Run: headless pygame with SDL's dummy video driver; simulated clock (each Clock.tick advances the game by its frame time, no real sleeping); random seed 0; keys injected as events and as key.get_pressed() state; no mouse input; restart key R tapped at the start of phases 3 and 4.
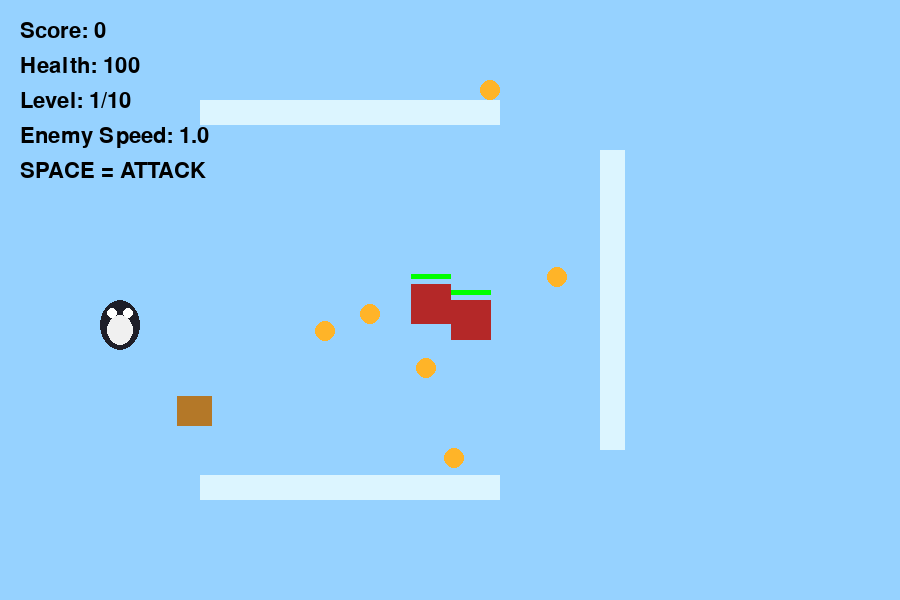
Frame 1 of 4 · flips 1–60 · no input
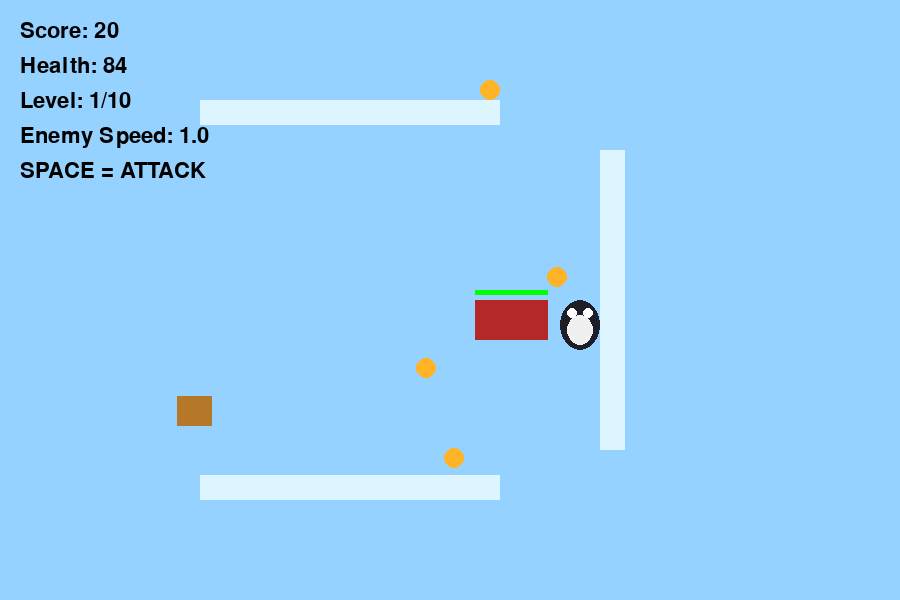
Frame 2 of 4 · flips 61–180 · tapped SPACE, RETURN · held RIGHT (→), D
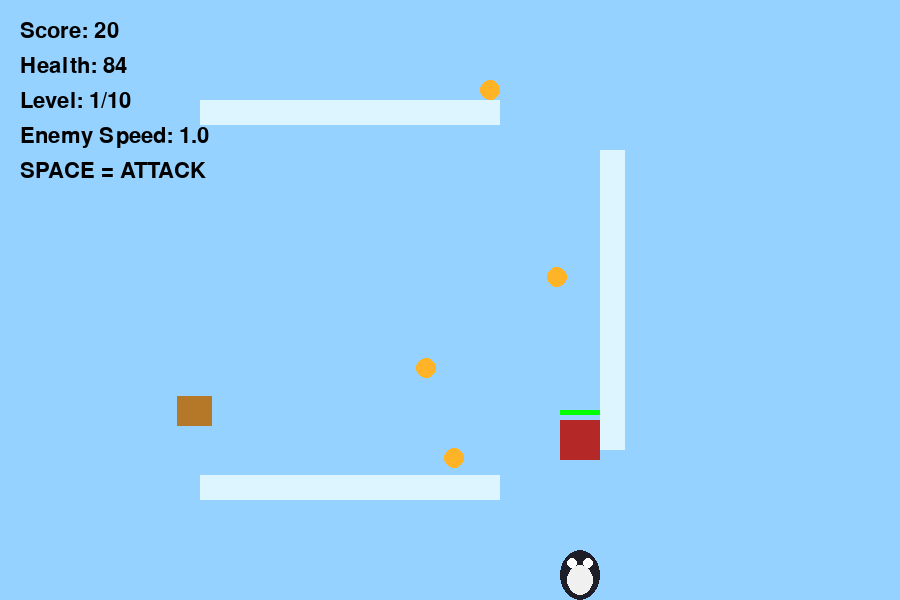
Frame 3 of 4 · flips 181–300 · tapped R · held DOWN (↓), S
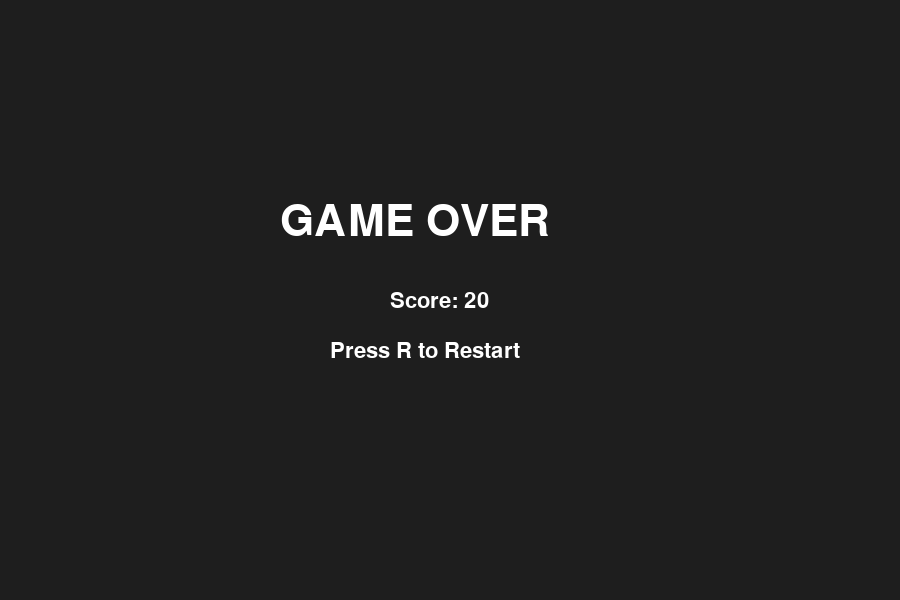
Frame 4 of 4 · flips 301–420 · tapped R · held LEFT (←), A, UP (↑), W

The pygame program that drew these frames:

import pygame
import random

pygame.init()

# ==================================================
# SETTINGS
# ==================================================

WIDTH = 900
HEIGHT = 600

screen = pygame.display.set_mode((WIDTH, HEIGHT))
pygame.display.set_caption("Penguin Adventure - 10 Levels")

clock = pygame.time.Clock()

font = pygame.font.SysFont(None, 32)
big_font = pygame.font.SysFont(None, 65)

# ==================================================
# PLAYER
# ==================================================

player = pygame.Rect(100, 300, 40, 50)

player_speed = 10

health = 100
score = 0
level = 1

# ==================================================
# ENEMY SPEED
# ==================================================

enemy_speed = 1.0

# ==================================================
# GAME OBJECTS
# ==================================================

fish = []
enemies = []
walls = []
chests = []

# ==================================================
# BOSS
# ==================================================

boss = pygame.Rect(720, 250, 90, 90)

boss_x = 720.0
boss_y = 250.0

boss_speed = 2.0
boss_health = 150

# ==================================================
# GAME STATE
# ==================================================

running = True
game_won = False


# ==================================================
# CREATE LEVEL
# ==================================================

def create_level():

    global enemy_speed

    fish.clear()
    enemies.clear()
    walls.clear()
    chests.clear()

    # Enemy gets faster every level
   
    # ==================================================
    # ICE WALLS
    # ==================================================

    walls.extend([
        pygame.Rect(200, 100, 300, 25),
        pygame.Rect(200, 475, 300, 25),
        pygame.Rect(600, 150, 25, 300)
    ])

    # ==================================================
    # FISH
    # ==================================================

    fish_amount = 5 + level

    for i in range(fish_amount):

        while True:

            x = random.randint(50, 820)
            y = random.randint(60, 520)

            new_fish = pygame.Rect(
                x,
                y,
                20,
                20
            )

            touching_wall = False

            for wall in walls:

                if new_fish.colliderect(wall):

                    touching_wall = True
                    break

            if not touching_wall:

                fish.append(new_fish)
                break

    # ==================================================
    # ENEMIES
    # ==================================================

    enemy_amount = 1 + level

    for i in range(enemy_amount):

        x = random.randint(400, 820)
        y = random.randint(80, 500)

        enemy = {
            "rect": pygame.Rect(x, y, 40, 40),
            "x": float(x),
            "y": float(y),
            "health": 3
        }

        enemies.append(enemy)

    # ==================================================
    # TREASURE
    # ==================================================

    chest_amount = 1 + level // 3

    for i in range(chest_amount):

        while True:

            x = random.randint(80, 800)
            y = random.randint(80, 500)

            new_chest = pygame.Rect(
                x,
                y,
                35,
                30
            )

            touching_wall = False

            for wall in walls:

                if new_chest.colliderect(wall):

                    touching_wall = True
                    break

            if not touching_wall:

                chests.append(new_chest)
                break


# ==================================================
# RESTART GAME
# ==================================================

def restart_game():

    global health
    global score
    global level
    global boss_health
    global boss_x
    global boss_y
    global game_won

    health = 100
    score = 0
    level = 1

    boss_health = 150

    boss_x = 720.0
    boss_y = 250.0

    boss.x = 720
    boss.y = 250

    player.x = 100
    player.y = 300

    game_won = False

    create_level()


# ==================================================
# START
# ==================================================

create_level()


# ==================================================
# MAIN GAME LOOP
# ==================================================

while running:

    # ==================================================
    # EVENTS
    # ==================================================

    for event in pygame.event.get():

        if event.type == pygame.QUIT:

            running = False

    # ==================================================
    # LEVELS 1 - 9
    # ==================================================

    if level < 10 and not game_won and health > 0:

        keys = pygame.key.get_pressed()

        old_position = player.copy()

        # ==================================================
        # PLAYER MOVEMENT
        # ==================================================

        if keys[pygame.K_LEFT]:
            player.x -= player_speed

        if keys[pygame.K_RIGHT]:
            player.x += player_speed

        if keys[pygame.K_UP]:
            player.y -= player_speed

        if keys[pygame.K_DOWN]:
            player.y += player_speed

        # ==================================================
        # WALL COLLISION
        # ==================================================

        for wall in walls:

            if player.colliderect(wall):

                player = old_position

        # ==================================================
        # SCREEN BOUNDARIES
        # ==================================================

        player.x = max(
            0,
            min(WIDTH - player.width, player.x)
        )

        player.y = max(
            0,
            min(HEIGHT - player.height, player.y)
        )

        # ==================================================
        # FISH
        # ==================================================

        for f in fish[:]:

            if player.colliderect(f):

                fish.remove(f)

                score += 10

        # ==================================================
        # TREASURE
        # ==================================================

        for chest in chests[:]:

            if player.colliderect(chest):

                chests.remove(chest)

                score += 50

        # ==================================================
        # ENEMIES
        # ==================================================

        for enemy in enemies[:]:

            # Move toward player

            if enemy["x"] < player.x:
                enemy["x"] += enemy_speed

            elif enemy["x"] > player.x:
                enemy["x"] -= enemy_speed

            if enemy["y"] < player.y:
                enemy["y"] += enemy_speed

            elif enemy["y"] > player.y:
                enemy["y"] -= enemy_speed

            # Update rectangle

            enemy["rect"].x = round(enemy["x"])
            enemy["rect"].y = round(enemy["y"])

            # Enemy damages player

            if player.colliderect(enemy["rect"]):

                health -= 1

        # ==================================================
        # ATTACK ENEMIES
        # ==================================================

        if keys[pygame.K_SPACE]:

            attack = pygame.Rect(
                player.x - 30,
                player.y - 30,
                100,
                110
            )

            for enemy in enemies[:]:

                if attack.colliderect(enemy["rect"]):

                    enemy["health"] -= 1

                    if enemy["health"] <= 0:

                        enemies.remove(enemy)

                        score += 25

        # ==================================================
        # LEVEL COMPLETE
        # ==================================================

        if len(fish) == 0:

            level += 1

            if level < 10:

                player.x = 100
                player.y = 300

                create_level()

            else:

                # Start boss level

                player.x = 100
                player.y = 300

                enemies.clear()
                fish.clear()
                chests.clear()

    # ==================================================
    # LEVEL 10 BOSS
    # ==================================================

    elif level == 10 and not game_won and health > 0:

        keys = pygame.key.get_pressed()

        # ==================================================
        # PLAYER MOVEMENT
        # ==================================================

        if keys[pygame.K_LEFT]:
            player.x -= player_speed

        if keys[pygame.K_RIGHT]:
            player.x += player_speed

        if keys[pygame.K_UP]:
            player.y -= player_speed

        if keys[pygame.K_DOWN]:
            player.y += player_speed

        # ==================================================
        # SCREEN BOUNDARIES
        # ==================================================

        player.x = max(
            0,
            min(WIDTH - player.width, player.x)
        )

        player.y = max(
            0,
            min(HEIGHT - player.height, player.y)
        )

        # ==================================================
        # BOSS MOVEMENT
        # ==================================================

        if boss_x < player.x:
            boss_x += boss_speed

        elif boss_x > player.x:
            boss_x -= boss_speed

        if boss_y < player.y:
            boss_y += boss_speed

        elif boss_y > player.y:
            boss_y -= boss_speed

        boss.x = round(boss_x)
        boss.y = round(boss_y)

        # ==================================================
        # BOSS DAMAGE
        # ==================================================

        if player.colliderect(boss):

            health -= 1

        # ==================================================
        # ATTACK BOSS
        # ==================================================

        if keys[pygame.K_SPACE]:

            attack = pygame.Rect(
                player.x - 30,
                player.y - 30,
                100,
                110
            )

            if attack.colliderect(boss):

                boss_health -= 1

        # ==================================================
        # BOSS DEFEATED
        # ==================================================

        if boss_health <= 0:

            game_won = True

    # ==================================================
    # WIN SCREEN
    # ==================================================

    if game_won:

        screen.fill(
            (30, 160, 90)
        )

        win_text = big_font.render(
            "YOU WON!",
            True,
            (255, 255, 255)
        )

        final_text = font.render(
            f"Final Score: {score}",
            True,
            (255, 255, 255)
        )

        boss_text = font.render(
            "You defeated the Level 10 Boss!",
            True,
            (255, 255, 255)
        )

        restart_text = font.render(
            "Press R to Play Again",
            True,
            (255, 255, 255)
        )

        screen.blit(win_text, (300, 190))
        screen.blit(final_text, (350, 280))
        screen.blit(boss_text, (280, 330))
        screen.blit(restart_text, (320, 390))

        keys = pygame.key.get_pressed()

        if keys[pygame.K_r]:

            restart_game()

    # ==================================================
    # GAME OVER
    # ==================================================

    elif health <= 0:

        screen.fill(
            (30, 30, 30)
        )

        game_over = big_font.render(
            "GAME OVER",
            True,
            (255, 255, 255)
        )

        score_text = font.render(
            f"Score: {score}",
            True,
            (255, 255, 255)
        )

        restart_text = font.render(
            "Press R to Restart",
            True,
            (255, 255, 255)
        )

        screen.blit(game_over, (280, 200))
        screen.blit(score_text, (390, 290))
        screen.blit(restart_text, (330, 340))

        keys = pygame.key.get_pressed()

        if keys[pygame.K_r]:

            restart_game()

    # ==================================================
    # NORMAL GAME DRAW
    # ==================================================

    else:

        screen.fill(
            (150, 210, 255)
        )

        # ==================================================
        # ICE WALLS
        # ==================================================

        for wall in walls:

            pygame.draw.rect(
                screen,
                (220, 245, 255),
                wall
            )

        # ==================================================
        # FISH
        # ==================================================

        for f in fish:

            pygame.draw.circle(
                screen,
                (255, 180, 40),
                f.center,
                10
            )

        # ==================================================
        # TREASURE
        # ==================================================

        for chest in chests:

            pygame.draw.rect(
                screen,
                (180, 120, 40),
                chest
            )

        # ==================================================
        # ENEMIES
        # ==================================================

        for enemy in enemies:

            pygame.draw.rect(
                screen,
                (180, 40, 40),
                enemy["rect"]
            )

            # Enemy HP bar

            pygame.draw.rect(
                screen,
                (0, 0, 0),
                (
                    enemy["rect"].x,
                    enemy["rect"].y - 10,
                    40,
                    5
                )
            )

            pygame.draw.rect(
                screen,
                (0, 255, 0),
                (
                    enemy["rect"].x,
                    enemy["rect"].y - 10,
                    40 * enemy["health"] / 3,
                    5
                )
            )

        # ==================================================
        # PENGUIN
        # ==================================================

        pygame.draw.ellipse(
            screen,
            (30, 30, 40),
            player
        )

        # Belly

        pygame.draw.ellipse(
            screen,
            (240, 240, 240),
            (
                player.x + 7,
                player.y + 15,
                26,
                30
            )
        )

        # Eyes

        pygame.draw.circle(
            screen,
            (255, 255, 255),
            (
                player.x + 12,
                player.y + 13
            ),
            5
        )

        pygame.draw.circle(
            screen,
            (255, 255, 255),
            (
                player.x + 28,
                player.y + 13
            ),
            5
        )

        # ==================================================
        # FINAL BOSS
        # ==================================================

        if level == 10:

            pygame.draw.rect(
                screen,
                (150, 30, 30),
                boss
            )

            # Boss HP background

            pygame.draw.rect(
                screen,
                (0, 0, 0),
                (
                    600,
                    40,
                    250,
                    25
                )
            )

            # Boss HP

            pygame.draw.rect(
                screen,
                (255, 0, 0),
                (
                    600,
                    40,
                    max(
                        0,
                        boss_health / 150 * 250
                    ),
                    25
                )
            )

            boss_text = font.render(
                f"FINAL BOSS HP: {boss_health}",
                True,
                (255, 255, 255)
            )

            screen.blit(
                boss_text,
                (600, 5)
            )

            attack_text = font.render(
                "SPACE = ATTACK",
                True,
                (255, 255, 255)
            )

            screen.blit(
                attack_text,
                (650, 80)
            )

        # ==================================================
        # UI
        # ==================================================

        score_text = font.render(
            f"Score: {score}",
            True,
            (0, 0, 0)
        )

        health_text = font.render(
            f"Health: {health}",
            True,
            (0, 0, 0)
        )

        level_text = font.render(
            f"Level: {level}/10",
            True,
            (0, 0, 0)
        )

        speed_text = font.render(
            f"Enemy Speed: {enemy_speed:.1f}",
            True,
            (0, 0, 0)
        )

        attack_help = font.render(
            "SPACE = ATTACK",
            True,
            (0, 0, 0)
        )

        screen.blit(score_text, (20, 20))
        screen.blit(health_text, (20, 55))
        screen.blit(level_text, (20, 90))
        screen.blit(speed_text, (20, 125))
        screen.blit(attack_help, (20, 160))

    # ==================================================
    # UPDATE SCREEN
    # ==================================================

    pygame.display.update()

    clock.tick(60)


pygame.quit()
